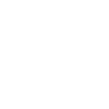
t = 0.00 s
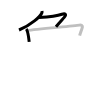
t = 3.25 s
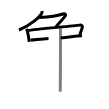
t = 6.50 s
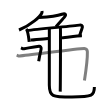
t = 9.50 s
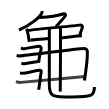
t = 12.75 s
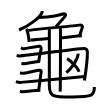
t = 16.00 s

The animated SVG that drew these frames (rendered in a browser with its animation timeline set to each time). Animation: 16 SMIL elements (animate=16); one cycle of 16.00 s.

<svg width="109px" height="109px" viewBox="0 0 px 109px" xmlns="http://www.w3.org/2000/svg" xmlns:xlink="http://www.w3.org/1999/xlink" xml:space="preserve" version="1.1"  baseProfile="full">
<path d="M42,11c0.07,0.45,0.14,1.16-0.13,1.8C40.3,16.59,31.31,24.91,19,30" style="fill:none;stroke:black;stroke-width:3;opacity:0">
  <animate attributeType="CSS" attributeName="opacity" from="0" to="1" begin="0s" dur="1s" repeatCount="0" fill="freeze" />
</path>
<path d="M39,17.53c4.75-0.28,18.62-1.67,22.94-3.29c3.31-1.24,4.81,0.26,2.31,3.13C62.04,19.91,60,22,56,26.75" style="fill:none;stroke:black;stroke-width:3;opacity:0">
  <animate attributeType="CSS" attributeName="opacity" from="0" to="1" begin="1s" dur="1s" repeatCount="0" fill="freeze" />
</path>
<path d="M26.22,29.05c0.62,0.62,0.71,1.02,0.98,1.83c0.93,2.79,1.55,7.12,1.99,10.97" style="fill:none;stroke:black;stroke-width:3;opacity:0">
  <animate attributeType="CSS" attributeName="opacity" from="0" to="1" begin="2s" dur="1s" repeatCount="0" fill="freeze" />
</path>
<path d="M27.46,30.48c8.64-1.28,46.5-4.52,51.98-5.37c2.01-0.31,3.23,0.82,2.94,1.91c-1.18,4.41-1.88,5.41-2.71,8.51" style="fill:none;stroke:black;stroke-width:3;opacity:0">
  <animate attributeType="CSS" attributeName="opacity" from="0" to="1" begin="3s" dur="1s" repeatCount="0" fill="freeze" />
</path>
<path d="M30.47,39.98c2.58,0,15.95-1.56,18.06-1.56" style="fill:none;stroke:black;stroke-width:3;opacity:0">
  <animate attributeType="CSS" attributeName="opacity" from="0" to="1" begin="4s" dur="1s" repeatCount="0" fill="freeze" />
</path>
<path d="M60.57,37.87c4.69-0.44,18.53-2.11,21.34-2.11" style="fill:none;stroke:black;stroke-width:3;opacity:0">
  <animate attributeType="CSS" attributeName="opacity" from="0" to="1" begin="5s" dur="1s" repeatCount="0" fill="freeze" />
</path>
<path d="M60.41,27.65c0.2,0.89,0,58.44-0.2,63.99" style="fill:none;stroke:black;stroke-width:3;opacity:0">
  <animate attributeType="CSS" attributeName="opacity" from="0" to="1" begin="6s" dur="1s" repeatCount="0" fill="freeze" />
</path>
<path d="M49.34,28.58c0,11.07-0.03,51.45-0.03,56.4C49.31,96.53,52.05,97,71.98,97c20.87,0,22.41-1.58,22.41-9.89" style="fill:none;stroke:black;stroke-width:3;opacity:0">
  <animate attributeType="CSS" attributeName="opacity" from="0" to="1" begin="7s" dur="1s" repeatCount="0" fill="freeze" />
</path>
<path d="M20.94,47.92c1.56,0.58,1.76,1.04,3.14,0.8c5.66-0.97,8.16-1.72,15.01-2.47c1.15-0.13,2.34,1.26,2.04,2.78c-0.79,3.97-1.37,5.42-2.43,12.25" style="fill:none;stroke:black;stroke-width:3;opacity:0">
  <animate attributeType="CSS" attributeName="opacity" from="0" to="1" begin="8s" dur="1s" repeatCount="0" fill="freeze" />
</path>
<path d="M16.69,55.17c1.56,0.58,1.75,0.9,3.14,0.8c8.5-0.61,57.83-7.47,64.51-7.47c1.97,0,3,1.73,3.04,3.28c0.12,4.72-1.87,21.92-2.93,28.75" style="fill:none;stroke:black;stroke-width:3;opacity:0">
  <animate attributeType="CSS" attributeName="opacity" from="0" to="1" begin="9s" dur="1s" repeatCount="0" fill="freeze" />
</path>
<path d="M21.36,63.37c0.76,0.09,2.14,0.4,3.04,0.28c10.61-1.4,14.92-2.39,15.83-2.3" style="fill:none;stroke:black;stroke-width:3;opacity:0">
  <animate attributeType="CSS" attributeName="opacity" from="0" to="1" begin="10s" dur="1s" repeatCount="0" fill="freeze" />
</path>
<path d="M19.94,72.92c1.52,0.15,2.26,0.48,3.64,0.3C29.25,72.5,33.5,71,39.1,70.25c1.96-0.26,2.34,0.76,2.04,2.28c-0.79,3.97-1.37,10.42-2.43,17.25" style="fill:none;stroke:black;stroke-width:3;opacity:0">
  <animate attributeType="CSS" attributeName="opacity" from="0" to="1" begin="11s" dur="1s" repeatCount="0" fill="freeze" />
</path>
<path d="M15.92,81.58c1.33,0.42,3.44,0.94,4.95,0.8c13.21-1.21,51.39-4.63,64.18-5.8" style="fill:none;stroke:black;stroke-width:3;opacity:0">
  <animate attributeType="CSS" attributeName="opacity" from="0" to="1" begin="12s" dur="1s" repeatCount="0" fill="freeze" />
</path>
<path d="M19.86,91.37c0.76,0.09,2.13,0.33,3.04,0.28c6.36-0.4,14.36-1.15,17.45-1.39" style="fill:none;stroke:black;stroke-width:3;opacity:0">
  <animate attributeType="CSS" attributeName="opacity" from="0" to="1" begin="13s" dur="1s" repeatCount="0" fill="freeze" />
</path>
<path d="M78.02,53.64c0.03,0.45,0.07,1.16-0.07,1.8c-0.8,3.81-5.38,12.16-11.65,17.27" style="fill:none;stroke:black;stroke-width:3;opacity:0">
  <animate attributeType="CSS" attributeName="opacity" from="0" to="1" begin="14s" dur="1s" repeatCount="0" fill="freeze" />
</path>
<path d="M67.02,58.58C71.27,60.9,78,68.11,79.06,71.72" style="fill:none;stroke:black;stroke-width:3;opacity:0">
  <animate attributeType="CSS" attributeName="opacity" from="0" to="1" begin="15s" dur="1s" repeatCount="0" fill="freeze" />
</path>
</svg>
